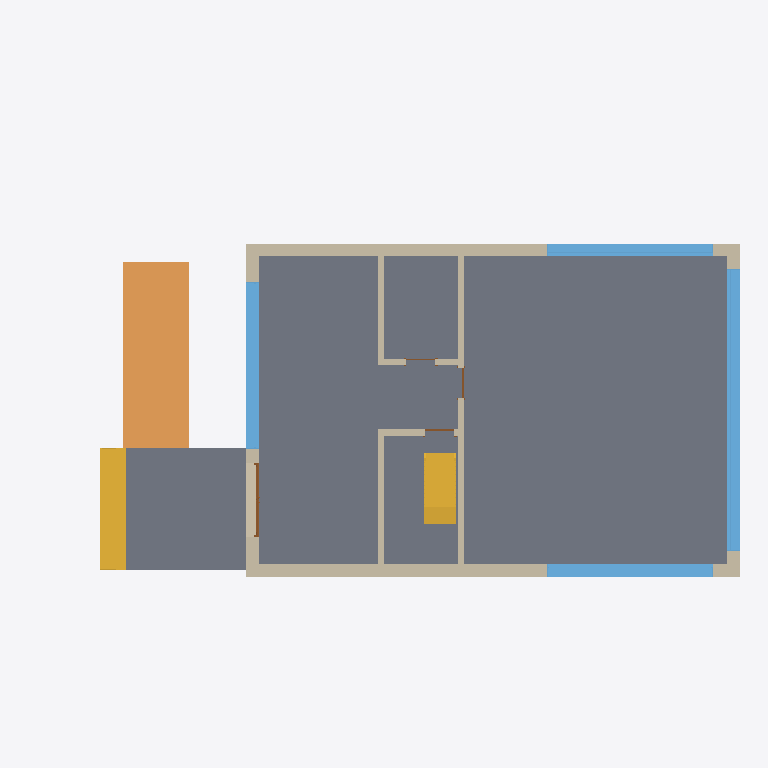
Plan cut of the same IFC building model at storey 'groundfloor' (level 0.00 m, cut at 1.40 m), seen from above with north up, elements coloured by IFC class: 9 walls (beige), 4 windows (light blue), 4 doors (brown), 2 slabs (grey), 2 stairs (yellow), 1 ramp (orange). Cut surfaces are drawn darker.
Extent 22.2 m × 12.0 m × 10.4 m (x, y, z). Storeys (7): ext2 at -1.20 m; ext1 at -0.50 m; groundfloor at 0.00 m; 1 at 3.20 m; 2 at 6.00 m; roof at 8.80 m; parapet at 9.80 m. Elements (95): 36 IfcWindow, 27 IfcWallStandardCase, 18 IfcDoor, 5 IfcSlab, 4 IfcWall, 3 IfcStair, 1 IfcRamp, 1 IfcRoof.

HEADER;
FILE_DESCRIPTION(('ViewDefinition [CoordinationView, QuantityTakeOffAddOnView]','RevitIdentifiers [VersionGUID: b4c63e70-3617-4cce-a29a-6ebedb48901a, NumberOfSaves: 74]','CoordinateReference [CoordinateBase: Shared Coordinates, ProjectSite: Default Site]'),'2;1');
FILE_NAME('0001','2024-02-28T16:28:50+01:00',(''),(''),'ODA SDAI 24.3','Autodesk Revit 24.1.11.26 (ENU) - IFC 24.1.11.26','');
FILE_SCHEMA(('IFC2X3'));
ENDSEC;
DATA;
#106=IFCPROJECT('3waHLOroHDNAynafPcTc8P',#18,'0001',$,$,'Project Name','Project Status',(#99,#104),#96);
#141=IFCSITE('3waHLOroHDNAynafPcTc8R',#18,'Default',$,$,#140,$,$,.ELEMENT.,$,$,$,$,$);
#111=IFCBUILDING('3waHLOroHDNAynafPcTc8O',#18,'',$,$,#109,$,'',.ELEMENT.,$,$,$);
#115=IFCBUILDINGSTOREY('1Zk5PCP39F4ewYoDJOskyN',#18,'ext2',$,'Level:8mm Head',#114,$,'ext2',.ELEMENT.,-1200.0);
#119=IFCBUILDINGSTOREY('1Zk5PCP39F4ewYoDJOskvn',#18,'ext1',$,'Level:8mm Head',#118,$,'ext1',.ELEMENT.,-500.00000000000006);
#122=IFCBUILDINGSTOREY('3Zu5Bv0LOHrPC10026FoQQ',#18,'groundfloor',$,'Level:8mm Head',#121,$,'groundfloor',.ELEMENT.,0.0);
#126=IFCBUILDINGSTOREY('15Z0v90RiHrPC20026FoKR',#18,'1',$,'Level:8mm Head',#125,$,'1',.ELEMENT.,3200.0);
#130=IFCBUILDINGSTOREY('1b8D4NVzHBNxx8HmYwx6gc',#18,'2',$,'Level:8mm Head',#129,$,'2',.ELEMENT.,5999.999999999943);
#134=IFCBUILDINGSTOREY('1b8D4NVzHBNxx8HmYwx6dx',#18,'roof',$,'Level:8mm Head',#133,$,'roof',.ELEMENT.,8799.999999999944);
#138=IFCBUILDINGSTOREY('2$QC3zfC9D5eK42zTb4F4v',#18,'parapet',$,'Level:8mm Head',#137,$,'parapet',.ELEMENT.,9799.999999999942);
#3650=IFCSLAB('1b8D4NVzHBNxx8HmYwx57o',#18,'Floor:Generic 300mm:351812',$,'Floor:Generic 300mm',#3636,#3649,'351812',.FLOOR.);
#12912=IFCSLAB('0T5fsdDkz3aQngjLKmJAoS',#18,'Floor:Generic 150mm:393756',$,'Floor:Generic 150mm',#12902,#12911,'393756',.FLOOR.);
#12978=IFCRAMP('0T5fsdDkz3aQngjLKmJAob',#18,'Ramp:Ramp 1:393765',$,'Ramp:Ramp 1',#12944,$,'393765',.NOTDEFINED.);
#6418=IFCWALL('1nref5F0PE3x9ghBRv2Ze6',#18,'Basic Wall:Generic - 400mm:367058',$,'Basic Wall:Generic - 400mm',#6304,#6417,'367058');
#6276=IFCWALL('1nref5F0PE3x9ghBRv2Zg5',#18,'Basic Wall:Generic - 400mm:366929',$,'Basic Wall:Generic - 400mm',#6181,#6275,'366929');
#6884=IFCWINDOW('1nref5F0PE3x9ghBRv2WEM',#18,'M_Fixed:8800x2800mm:368706',$,'M_Fixed:8800x2800mm',#24315,#6880,'368706',2799.999999999996,8799.999999999993);
#13083=IFCSTAIR('06M_CRzcPB5P5z43s0BDRD',#18,'Precast Stair:Stair:397996',$,'Precast Stair:Precast Stair ext01',#13082,$,'397996',.STRAIGHT_RUN_STAIR.);
#8870=IFCSTAIR('1qnuHei2H9IuA8Q46m1Dkm',#18,'Precast Stair:Stair:383689',$,'Precast Stair:Precast Stair',#8869,$,'383689',.HALF_TURN_STAIR.);
#7347=IFCWINDOW('3eR2arNybAsON_rsQ9TEjD',#18,'M_Fixed:5600x2800mm:370580',$,'M_Fixed:5600x2800mm',#24355,#7343,'370580',2799.999999999996,5199.999999999998);
#6992=IFCWINDOW('1nref5F0PE3x9ghBRv2WRg',#18,'M_Fixed:5180x2800mm 3:369982',$,'M_Fixed:5180x2800mm 3',#24335,#6988,'369982',2799.999999999996,5179.999999999997);
#9525=IFCWINDOW('0LI9bF_65Bafe86PYXl4eK',#18,'M_Fixed:5180x2800mm 3:386676',$,'M_Fixed:5180x2800mm 3',#24789,#9521,'386676',2799.999999999996,5179.999999999997);
#6544=IFCWALLSTANDARDCASE('1nref5F0PE3x9ghBRv2ZaV',#18,'Basic Wall:Generic - 200mm:367307',$,'Basic Wall:Generic - 200mm',#6516,#6543,'367307');
#7051=IFCWALLSTANDARDCASE('3eR2arNybAsON_rsQ9TEgV',#18,'Basic Wall:Generic - 400mm:370246',$,'Basic Wall:Generic - 400mm',#7039,#7050,'370246');
#13725=IFCWALLSTANDARDCASE('0NmrDAyPTAmBm2cW6XAH1i',#18,'Basic Wall:Generic - 200mm:401215',$,'Basic Wall:Generic - 200mm',#13713,#13724,'401215');
#6467=IFCWALLSTANDARDCASE('1nref5F0PE3x9ghBRv2Zcb',#18,'Basic Wall:Generic - 200mm:367217',$,'Basic Wall:Generic - 200mm',#6444,#6466,'367217');
#6586=IFCWALLSTANDARDCASE('1nref5F0PE3x9ghBRv2WFo',#18,'Basic Wall:Generic - 400mm:368678',$,'Basic Wall:Generic - 400mm',#6574,#6585,'368678');
#13767=IFCWALLSTANDARDCASE('0NmrDAyPTAmBm2cW6XAH3G',#18,'Basic Wall:Generic - 200mm:401283',$,'Basic Wall:Generic - 200mm',#13755,#13766,'401283');
#7256=IFCWALLSTANDARDCASE('3eR2arNybAsON_rsQ9TEfX',#18,'Basic Wall:Generic - 200mm:370360',$,'Basic Wall:Generic - 200mm',#7232,#7255,'370360');
#12837=IFCDOOR('29SIGHAPP89xJBQO7N36K0',#18,'Door-Exterior-Double:Door-Exterior-Double:391745',$,'Door-Exterior-Double:Door-Exterior-Double',#24376,#12833,'391745',2801.6,2301.5999999999985);
#13893=IFCDOOR('0NmrDAyPTAmBm2cW6XAI$t',#18,'M_Single-Flush:0915 x 2134mm:401572',$,'M_Single-Flush:0915 x 2134mm',#24294,#13889,'401572',2133.9999999999995,915.0);
#13863=IFCDOOR('0NmrDAyPTAmBm2cW6XAIzK',#18,'M_Single-Flush:0915 x 2134mm:401415',$,'M_Single-Flush:0915 x 2134mm',#24809,#13859,'401415',2133.9999999999995,915.0000000000001);
#13689=IFCDOOR('2wcvH1AOD8fgqG2PBvpMxf',#18,'M_Single-Flush:0915 x 2032mm:400081',$,'M_Single-Flush:0915 x 2032mm',#24396,#13685,'400081',2031.9999999999995,914.9999999999999);
ENDSEC;